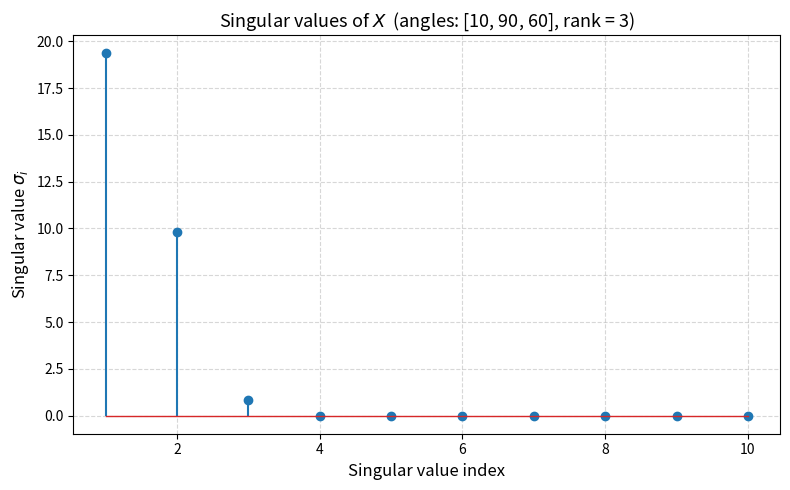

Generate this figure with matplotlib:
import numpy as np
import matplotlib.pyplot as plt

def a_lin(theta, M, d, v, f0):
    """Returns the *array response* or *steering vector* for a Uniform Linear Microphone Array

    Args:
        theta (float): angle of arrival
        M (int): number of microphones
        d (float): distance between microphones (m)
        v (float): speed of sound (m/s)
        f0 (float): frequency of wave (Hz)

    Returns:
        np.ndarray: The array response
    """  
    """okay"""
    result = np.array([ np.exp(
        (0 -1*mic*(d/v)*np.sin(theta*np.pi/180)*2*np.pi*f0 *1j)
        ) 
                       for mic in range (M)])

    return result

def generate_source(N):
    
    s_real = np.random.randn(N)
    s_imag = np.random.randn(N)
    
    s = s_real + 1j * s_imag
    
    # Power is defined as E[|s|^2], estimated by mean(|s|^2)
    current_power = np.mean(np.abs(s)**2)
    s_normalized = s / np.sqrt(current_power)
    
    return s_normalized

def datamodel (M, N, theta_range, d, v, f0):
    
    
    #create the A matrix (M x Q) of the steering vectors a(θ)
    A = np.array([a_lin(theta_range[i], M, d, v, f0)     for i in range (len(theta_range))] )
    A = np.transpose(A)

    #create the S matrix (Q x N) of the incoming signals of all sources
    S = np.array([generate_source(N) for i in range (len(theta_range))])

    #print(A.shape)
    #print(S.shape)

    #X = AS
    X = np.matmul(A,S)
    return X

def test_SVD():
    #define parameters
    M = 13   
    theta_range = [10, 90, 60]
    Q = len(theta_range)
    N = 10
    d = 0.1  
    v = 343  
    f0 = 250

    #construct a random X which doesnt have noise
    X = datamodel(M, N, theta_range, d, v, f0)

    #the rank gives the number of sources which is the length of theta_range
    rankx = np.linalg.matrix_rank(X)

    #the number of not zero (really small in reallity) eigenvalues
    #gives the number of sources too
    U, S, Vh = np.linalg.svd(X)
    V = Vh.conj().T
    print(rankx)
    print(S)

    x = np.array([i + 1 for i in range(len(S))])

    
    plt.figure(figsize=(8, 5))

    markerline, stemlines, baseline = plt.stem(x, S )

    
    plt.setp(markerline, marker='o', markersize=6)
    plt.setp(stemlines, linewidth=1.5)
    plt.setp(baseline, linewidth=1)

    plt.xlabel("Singular value index", fontsize=12)
    plt.ylabel(r"Singular value $\sigma_i$", fontsize=12)

    angles_str = ", ".join(str(a) for a in theta_range)
    plt.title(
        fr"Singular values of $X$  (angles: [{angles_str}], rank = {rankx})",
        fontsize=13
    )

    plt.grid(True, linestyle="--", alpha=0.5)
    plt.tight_layout()
    plt.show()

if __name__ == "__main__":
    test_SVD()